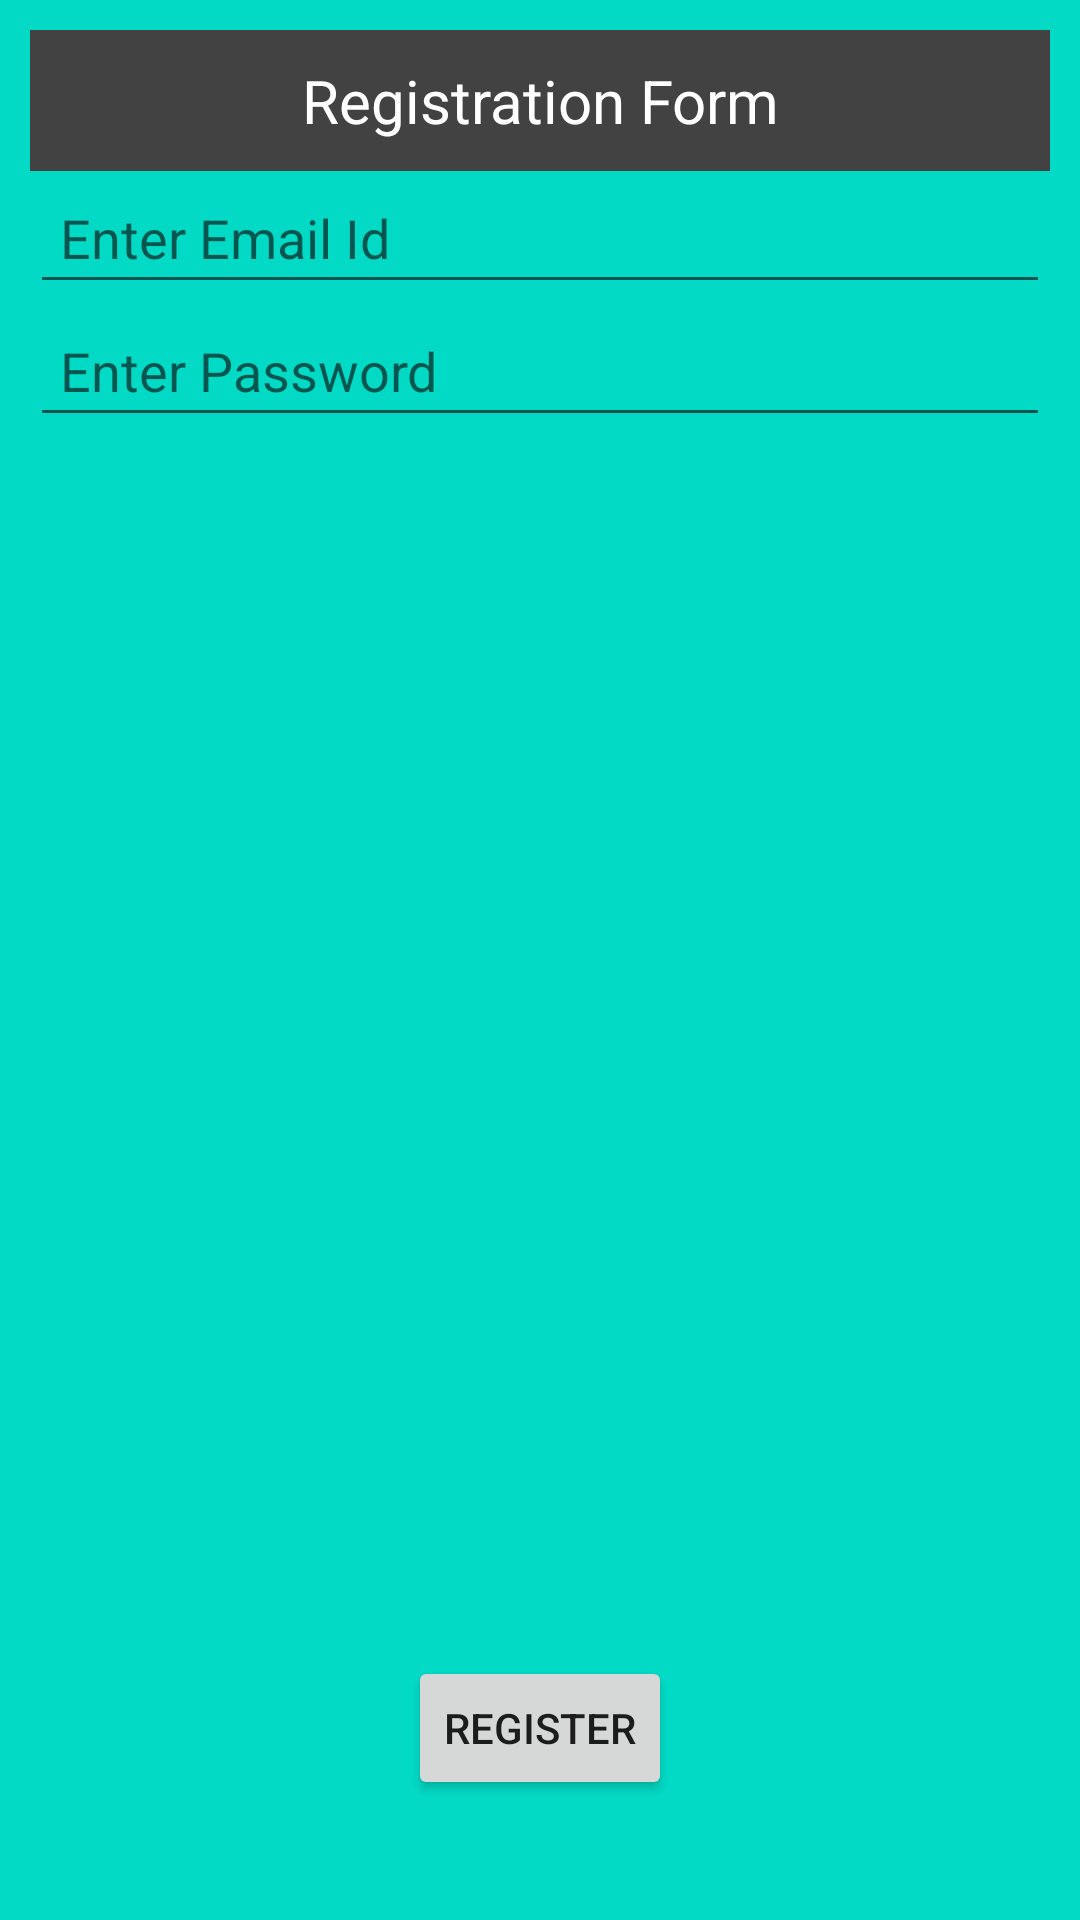

This screen was rendered from an Android layout file. Write that file and the resources it references.
<!-- AndroidManifest.xml: application theme Theme.RoomDB -->
<!-- res/layout/activity_register.xml -->
<?xml version="1.0" encoding="utf-8"?>
<androidx.constraintlayout.widget.ConstraintLayout xmlns:android="http://schemas.android.com/apk/res/android"
    xmlns:app="http://schemas.android.com/apk/res-auto"
    xmlns:tools="http://schemas.android.com/tools"
    android:layout_width="match_parent"
    android:layout_height="match_parent"
    tools:context=".RegisterActivity"
    android:background="@color/teal_200"
    android:padding="10dp">

    <TextView
        android:id="@+id/tv_reg"
        android:layout_width="match_parent"
        android:layout_height="wrap_content"
        android:text="Registration Form"
        android:padding="10dp"
        android:textSize="20sp"
        android:gravity="center"
        android:background="@color/cardview_dark_background"
        android:textColor="@color/white"
        app:layout_constraintStart_toStartOf="parent"
        app:layout_constraintEnd_toEndOf="parent"
        app:layout_constraintTop_toTopOf="parent"/>

    <EditText
        android:id="@+id/et_regId"
        android:layout_width="match_parent"
        android:layout_height="wrap_content"
        android:ems="15"
        android:hint="Enter Email Id"
        app:layout_constraintStart_toStartOf="parent"
        app:layout_constraintEnd_toEndOf="parent"
        app:layout_constraintTop_toBottomOf="@+id/tv_reg"
        android:padding="10dp"/>

    <EditText
        android:id="@+id/et_regPass"
        android:layout_width="match_parent"
        android:layout_height="wrap_content"
        android:ems="15"
        android:hint="Enter Password"
        app:layout_constraintStart_toStartOf="parent"
        app:layout_constraintEnd_toEndOf="parent"
        app:layout_constraintTop_toBottomOf="@id/et_regId"
        android:padding="10dp"/>

    <Button
        android:id="@+id/bt_register"
        android:layout_width="wrap_content"
        android:layout_height="wrap_content"
        android:text="Register"
        android:padding="10dp"
        app:layout_constraintStart_toStartOf="parent"
        app:layout_constraintEnd_toEndOf="parent"
        app:layout_constraintBottom_toBottomOf="parent"
        android:layout_marginBottom="30dp"/>



</androidx.constraintlayout.widget.ConstraintLayout>
<!-- resources referenced by this layout -->
<resources>
  <style name="Theme.RoomDB" parent="Theme.MaterialComponents.DayNight.DarkActionBar">
          
          <item name="colorPrimary">@color/purple_500</item>
          <item name="colorPrimaryVariant">@color/purple_700</item>
          <item name="colorOnPrimary">@color/white</item>
          
          <item name="colorSecondary">@color/teal_200</item>
          <item name="colorSecondaryVariant">@color/teal_700</item>
          <item name="colorOnSecondary">@color/black</item>
          
          <item name="android:statusBarColor" tools:targetApi="l">?attr/colorPrimaryVariant</item>
          
      </style>
  <!-- not gathered from this repository: default colours our renderer supplied (Android Studio template values) -->
  <color name="purple_500">#FF6200EE</color>
  <color name="purple_700">#FF3700B3</color>
  <color name="teal_200">#FF03DAC5</color>
  <color name="teal_700">#FF018786</color>
  <color name="black">#FF000000</color>
  <color name="white">#FFFFFFFF</color>
</resources>
